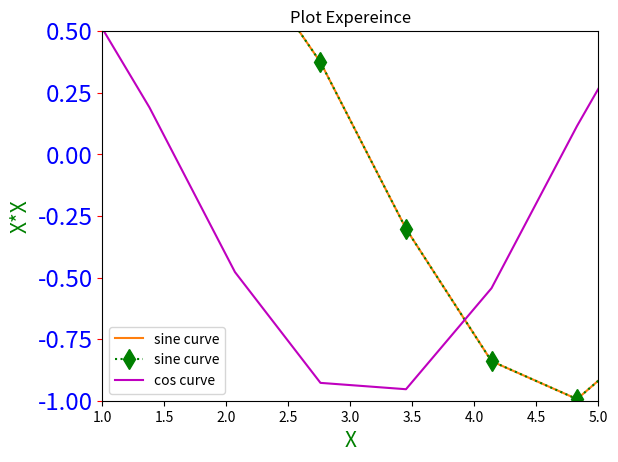
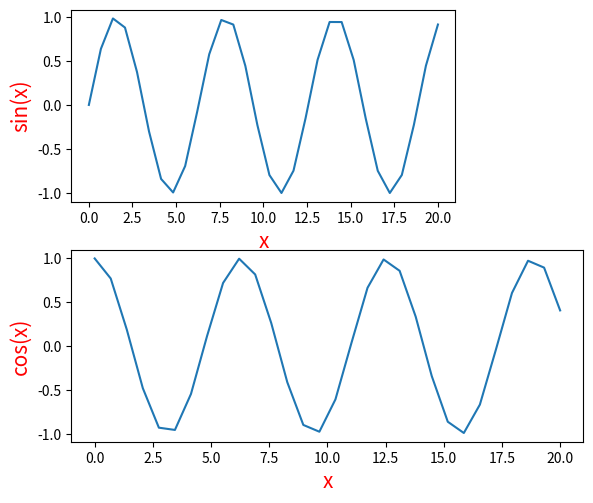
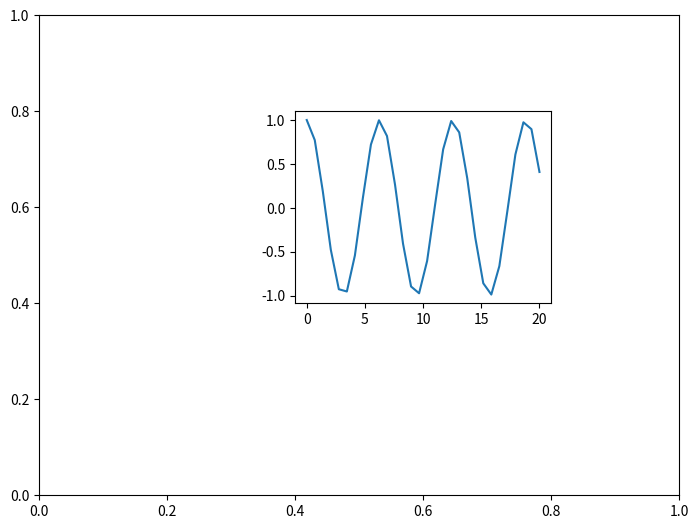
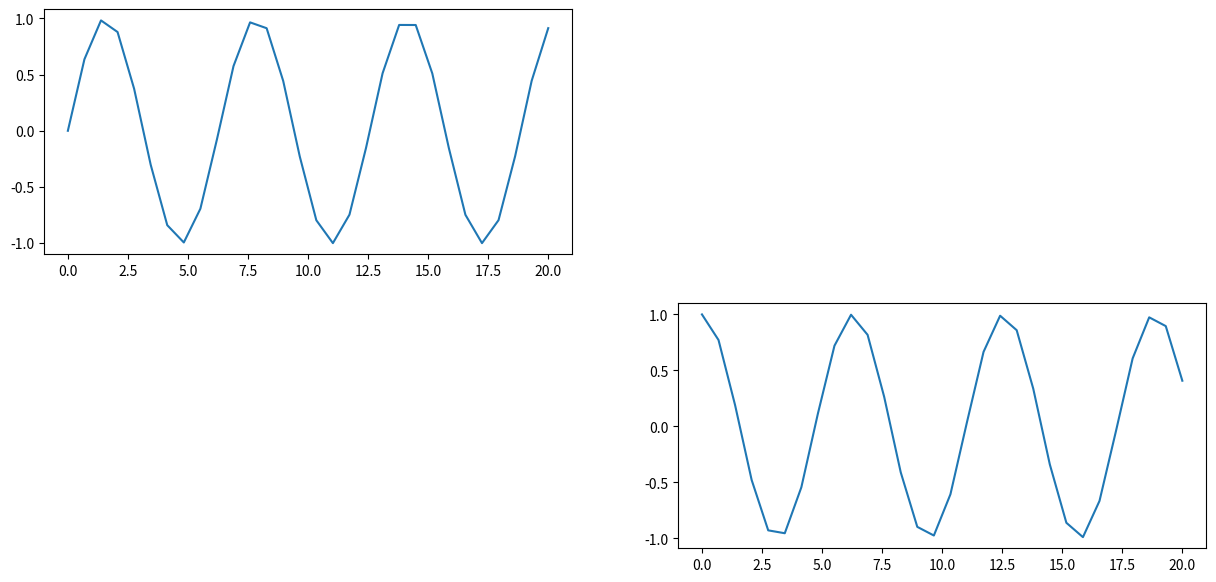

The script that saved these images, in order:
# -*- coding: utf-8 -*-
"""
Created on Sun Jan 07 21:02:44 2018

[redacted]
"""

import matplotlib
import matplotlib.pyplot as plt
import numpy as nm

#The color is used to represent the color of the line, here it is red
plt.plot([2,4,5,6],[4,16,25,36],color='red')

#Here, 'X' is the label on X axis and 'X*X' is the label on the Y axis, we have specified the font color and size
#Output plot present in plot_img.md as Figure_0
plt.xlabel('X',fontsize=15,color='green')
plt.ylabel('X*X',fontsize=15,color='green')


#Here only one list is passed, it is assumed that are the Y coordinates.
#X coordinates are set to index of each Y coordinate.
#Output plot present in plot_img.md as Figure_1
plt.plot([1,5,7,8,9])



#Here we are defining the x and y axis tick parameters.
#Specify the color of the tick, label color of the tick and labesize as well
#In the x tick parameter, we have used the bottom and labelbottom as False, so that nothing
#is displayed for x tick.
x_data = nm.linspace(start=0,stop=20,num=30)
plt.plot(x_data,nm.sin(x_data),label='sine curve')
#plt.tick_params(axis='x',bottom=False,labelbottom=False)
plt.tick_params(axis='y',color='red',labelcolor='blue',labelsize='xx-large')
#Here we get the legend for the figure.It will pick the label assiciated with the plot function
#Output plot present in plot_img.md as Figure_2
plt.legend()
plt.title('Plot Expereince')

#x axis limit
plt.xlim(1,5)
#y axis limit
plt.ylim(-1,.5)
#We can swap the Xlim, to ge the mirror image of the plot. plt.xlim(5,1)
#Same is with the y axis as well.



x_data = nm.linspace(start=0,stop=20,num=30)
#Here we are specifying two plots, one for sine and other for the cos.
#linestyle=':' for dotted, for linestyle='--' line is dashed, marker= 'd', use the diamond share marker
#linsestyle='None' will leave only the dots..
plt.plot(x_data,nm.sin(x_data),label='sine curve',color = 'green',linestyle=':', marker= 'd',markersize='10')
plt.plot(x_data,nm.cos(x_data),label='cos curve',color = 'm')
plt.legend()
#Output plot present in plot_img.md as Figure_3


  

x = nm.linspace(start=0,stop=20,num=30)
fig=plt.figure()
#ax = fig.add_axes([0,0,1,1])
#Here the the first value '0.15', tell the very left of the figure to start
#Here the the seconnd value '0.6', tell it is postioned one of the above.,It is 0.6 unit as a whole
# Here the the third value '1', tell the enire widht of the figure 
# Here the the fourth value '4', tell the enire height of the figure 
ax1 = fig.add_axes([0.15,0.6,0.6,0.4])
ax2 = fig.add_axes([0.15,0.1,0.8,0.4])

ax1.plot(x,nm.sin(x))
ax1.set_xlabel('x',fontsize=15,color='r')
ax1.set_ylabel('sin(x)',fontsize=15,color='r')

ax2.plot(x,nm.cos(x))
ax2.set_xlabel('x',fontsize=15,color='r')
ax2.set_ylabel('cos(x)',fontsize=15,color='r')
plt.show()
#Output plot present in plot_img.md as Figure_4


x = nm.linspace(start=0,stop=20,num=30)
fig=plt.figure()
#Here ax1 sets the larger axis, span to the width and the height of the figure.
ax1 = fig.add_axes([0.1,0.1,1,1])
#ax1.plot(x,nm.sin(x))

#Here ax2 forms the smaller axis, which inset on the larger axis.
ax2 = fig.add_axes([0.5,0.5,0.4,0.4])
ax2.plot(x,nm.cos(x))
plt.show()
#Output plot present in plot_img.md as Figure_5

x = nm.linspace(start=0,stop=20,num=30)
#Here figsize=(15,7) is the height and width of the figure in inches
fig=plt.figure(figsize=(15,7))
#subplot functionality, it will set up a 2X2 grid to the overall figure.
#It will plot at the first postion in the grid. top left of the figure.
ax1 = fig.add_subplot(2,2,1)
ax1.plot(x,nm.sin(x))

ax2 = fig.add_subplot(2,2,4)
ax2.plot(x,nm.cos(x))

plt.show()
#Output plot present in plot_img.md as Figure_6







